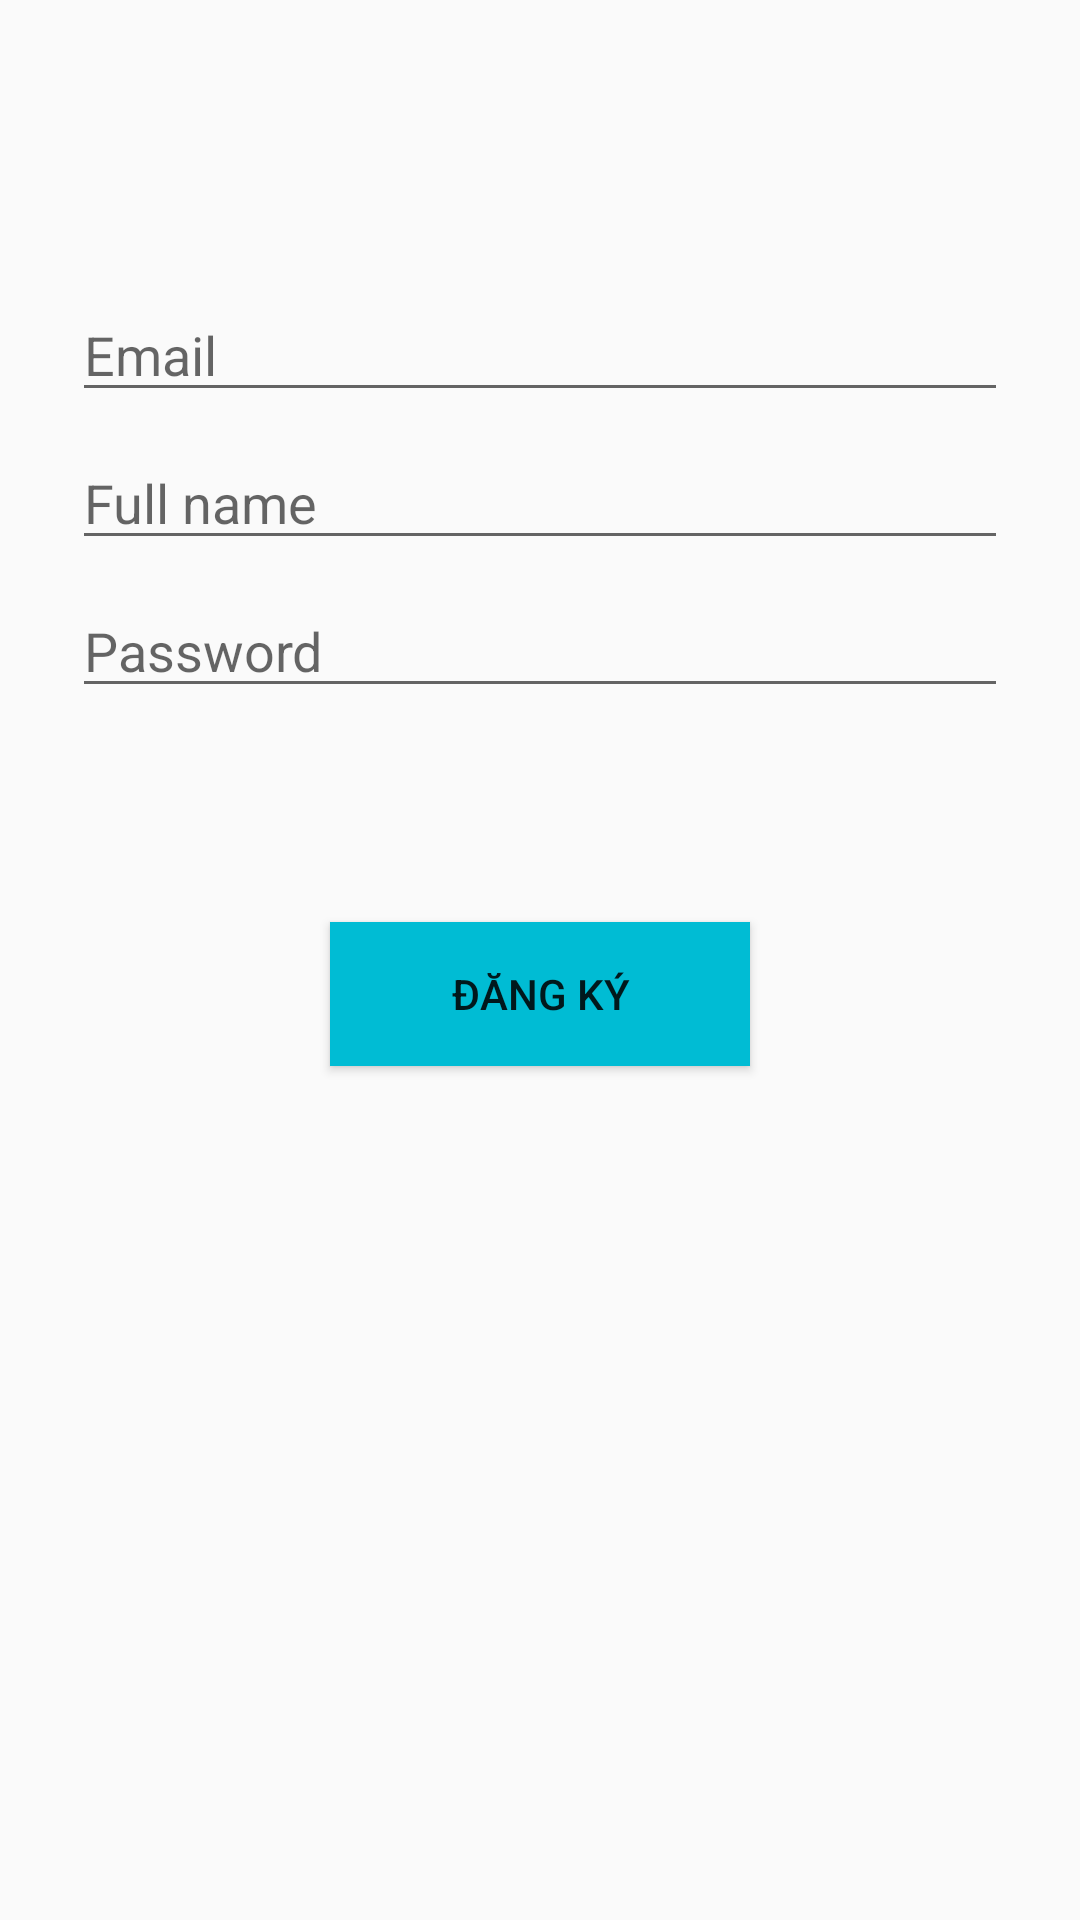

Write the Android layout XML for this screen, with the resource values it uses.
<!-- AndroidManifest.xml: application theme AppTheme -->
<!-- res/layout/activity_signup.xml -->
<?xml version="1.0" encoding="utf-8"?>
<androidx.constraintlayout.widget.ConstraintLayout xmlns:android="http://schemas.android.com/apk/res/android"
    xmlns:app="http://schemas.android.com/apk/res-auto"
    xmlns:tools="http://schemas.android.com/tools"
    android:layout_width="match_parent"
    android:layout_height="match_parent"
    android:paddingLeft="@dimen/activity_horizontal_margin"
    android:paddingTop="@dimen/activity_vertical_margin"
    android:paddingRight="@dimen/activity_horizontal_margin"
    android:paddingBottom="@dimen/activity_vertical_margin"
    tools:context=".Activity.SignupActivity">

    <EditText
        android:id="@+id/ed_email"
        android:layout_width="0dp"
        android:layout_height="wrap_content"
        android:layout_marginStart="24dp"
        android:layout_marginTop="96dp"
        android:layout_marginEnd="24dp"
        android:autofillHints="Email"
        android:hint="Email"
        android:inputType="textEmailAddress"
        android:selectAllOnFocus="true"
        app:layout_constraintEnd_toEndOf="parent"
        app:layout_constraintStart_toStartOf="parent"
        app:layout_constraintTop_toTopOf="parent" />

    <EditText
        android:id="@+id/ed_fullname"
        android:layout_width="0dp"
        android:layout_height="wrap_content"
        android:layout_marginStart="24dp"
        android:layout_marginTop="8dp"
        android:layout_marginEnd="24dp"
        android:autofillHints="Full name"
        android:hint="Full name"
        android:imeOptions="actionDone"
        android:selectAllOnFocus="true"
        app:layout_constraintEnd_toEndOf="parent"
        app:layout_constraintStart_toStartOf="parent"
        app:layout_constraintTop_toBottomOf="@+id/ed_email" />

    <EditText
        android:id="@+id/ed_password"
        android:layout_width="0dp"
        android:layout_height="wrap_content"
        android:layout_marginStart="24dp"
        android:layout_marginTop="8dp"
        android:layout_marginEnd="24dp"
        android:autofillHints="Password"
        android:hint="Password"
        android:imeOptions="actionDone"
        android:inputType="textPassword"
        android:selectAllOnFocus="true"
        app:layout_constraintEnd_toEndOf="parent"
        app:layout_constraintStart_toStartOf="parent"
        app:layout_constraintTop_toBottomOf="@+id/ed_fullname" />

    <Button
        android:id="@+id/btn_signup"
        android:layout_width="140dp"
        android:layout_height="wrap_content"
        android:layout_gravity="start"
        android:layout_marginStart="48dp"
        android:layout_marginTop="16dp"
        android:layout_marginEnd="48dp"
        android:layout_marginBottom="64dp"
        android:text="Đăng ký"
        android:background="#00BCD4"
        app:layout_constraintBottom_toBottomOf="parent"
        app:layout_constraintEnd_toEndOf="parent"
        app:layout_constraintStart_toStartOf="parent"
        app:layout_constraintTop_toBottomOf="@+id/ed_password"
        app:layout_constraintVertical_bias="0.2" />

</androidx.constraintlayout.widget.ConstraintLayout>
<!-- resources referenced by this layout -->
<resources>
  <style name="AppTheme" parent="Theme.AppCompat.Light.DarkActionBar">
          
          <item name="colorPrimary">@color/purple_500</item>
          <item name="colorPrimaryDark">@color/purple_700</item>
          <item name="colorAccent">@color/teal</item>
          <item name="windowActionBar">false</item>
          <item name="windowNoTitle">true</item>
      </style>
  <color name="purple_500">#FFC107</color>
  <color name="purple_700">#FF9800</color>
  <color name="teal">#03DAC5</color>
</resources>
